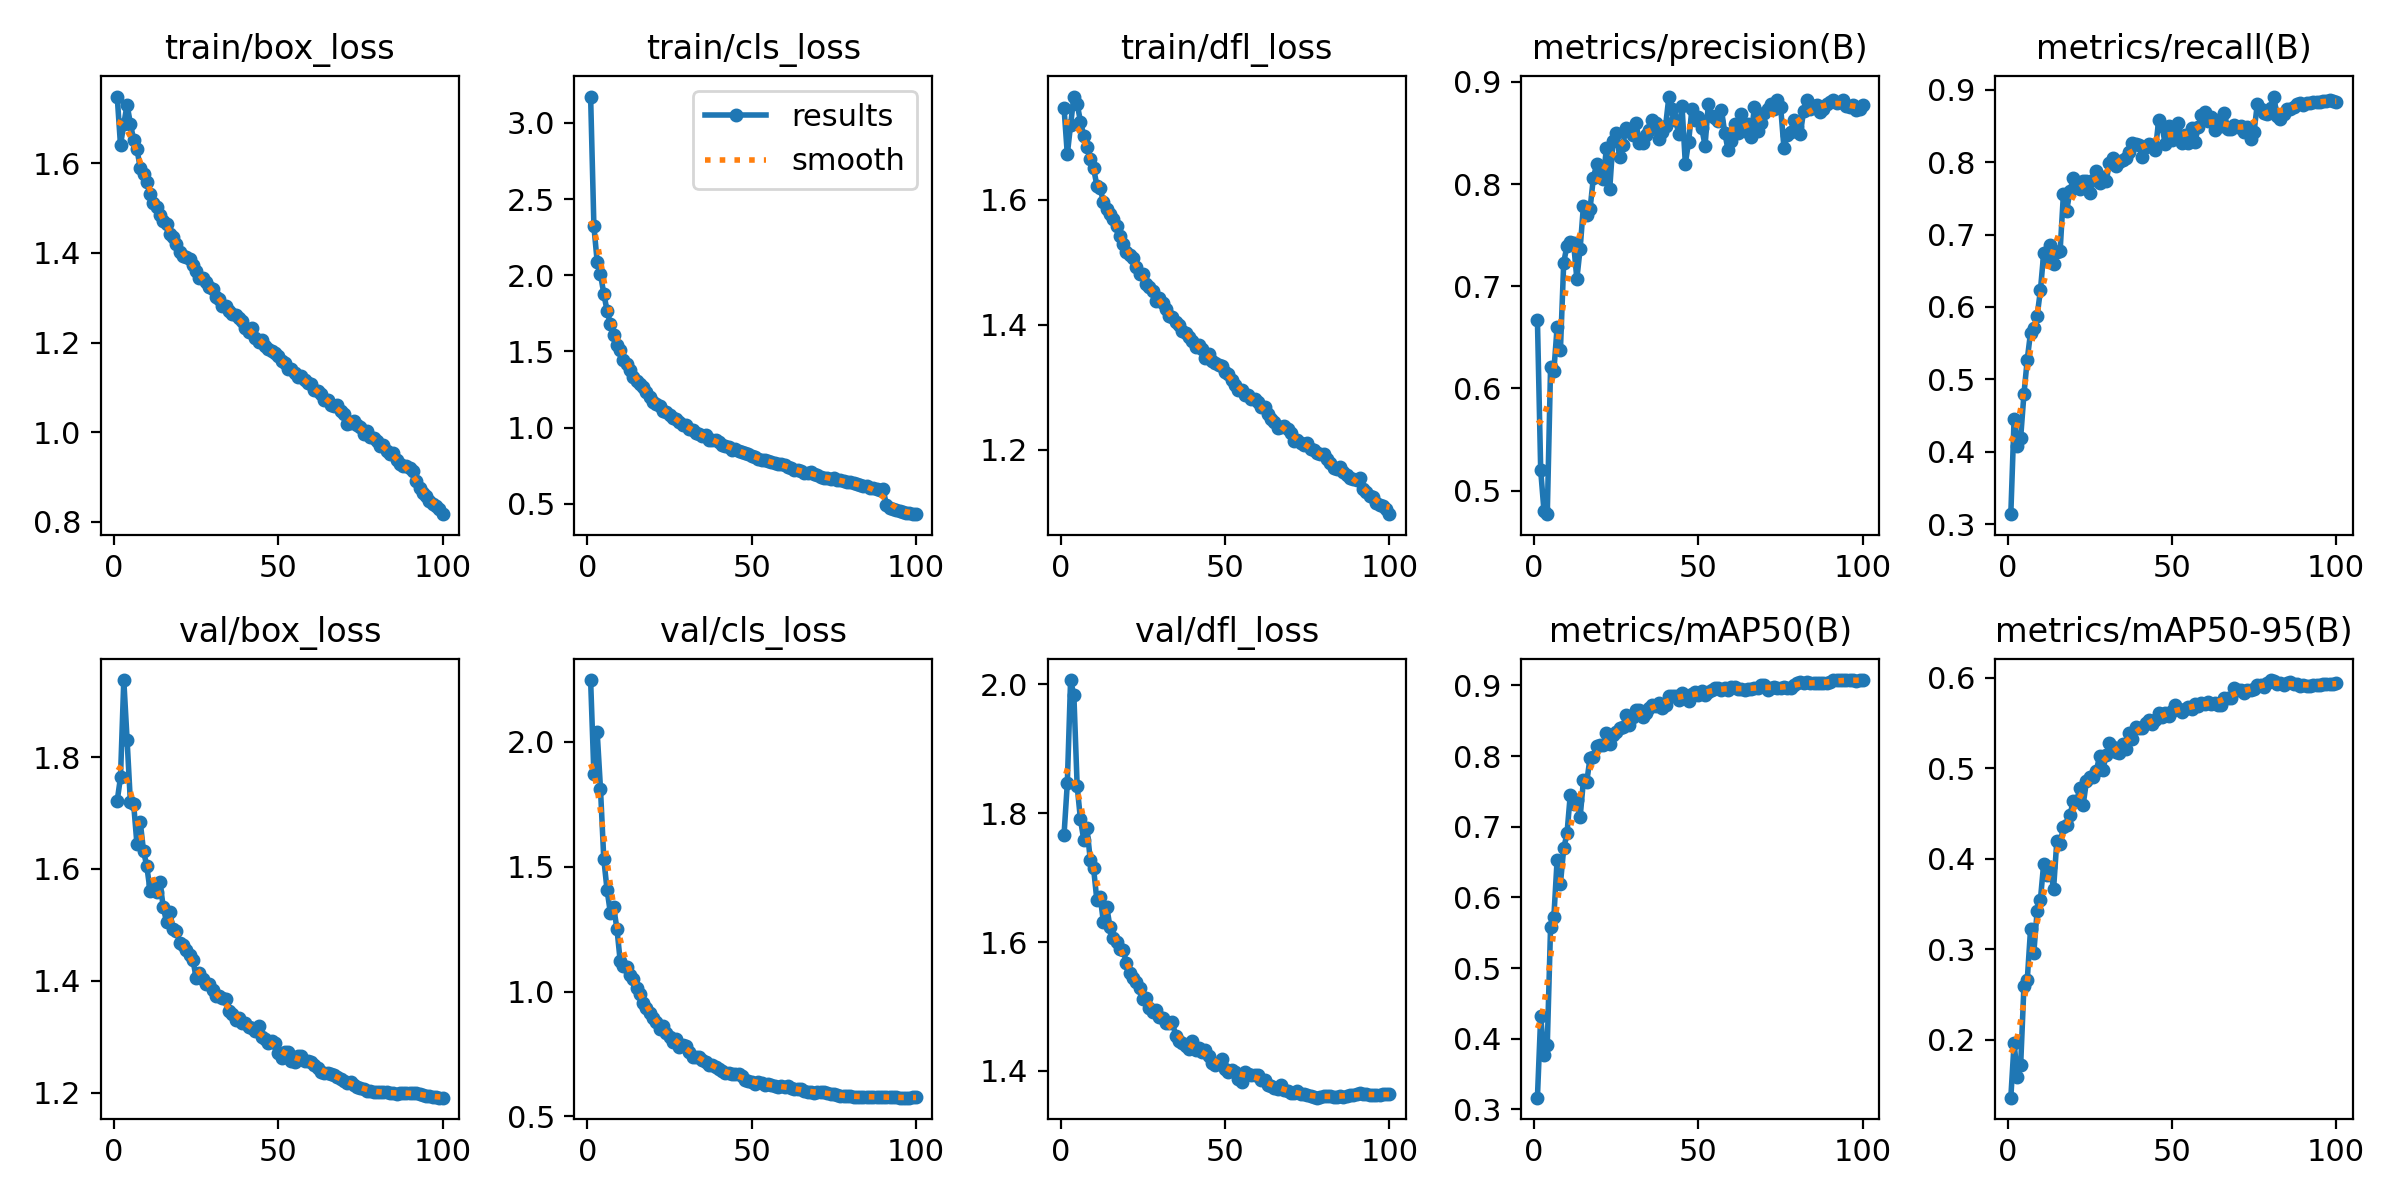

Values plotted in this chart, from the file beside it:
epoch, train/box_loss, train/cls_loss, train/dfl_loss, metrics/precision(B), metrics/recall(B), metrics/mAP50(B), metrics/mAP50-95(B), val/box_loss, val/cls_loss, val/dfl_loss, lr/pg0, lr/pg1, lr/pg2
1, 1.748, 3.173, 1.747, 0.6674, 0.3136, 0.3166, 0.1361, 1.722, 2.248, 1.766, 0.003328, 0.003328, 0.003328
2, 1.64, 2.321, 1.673, 0.5198, 0.4457, 0.4319, 0.1966, 1.764, 1.871, 1.846, 0.006595, 0.006595, 0.006595
3, 1.687, 2.088, 1.719, 0.48, 0.4075, 0.3769, 0.1588, 1.938, 2.038, 2.006, 0.009797, 0.009797, 0.009797
4, 1.73, 2.007, 1.765, 0.4769, 0.4196, 0.3915, 0.1727, 1.831, 1.813, 1.982, 0.009703, 0.009703, 0.009703
5, 1.688, 1.88, 1.754, 0.6205, 0.4799, 0.5579, 0.26, 1.72, 1.533, 1.842, 0.009604, 0.009604, 0.009604
6, 1.652, 1.768, 1.725, 0.6171, 0.5273, 0.5723, 0.2661, 1.716, 1.408, 1.79, 0.009505, 0.009505, 0.009505
7, 1.631, 1.681, 1.702, 0.6604, 0.5646, 0.6537, 0.322, 1.645, 1.316, 1.759, 0.009406, 0.009406, 0.009406
8, 1.589, 1.61, 1.685, 0.6376, 0.5711, 0.6194, 0.2965, 1.684, 1.339, 1.776, 0.009307, 0.009307, 0.009307
9, 1.576, 1.544, 1.665, 0.7232, 0.5875, 0.6694, 0.3419, 1.633, 1.252, 1.727, 0.009208, 0.009208, 0.009208
10, 1.558, 1.506, 1.65, 0.7397, 0.6228, 0.6906, 0.3546, 1.605, 1.122, 1.714, 0.009109, 0.009109, 0.009109
11, 1.53, 1.445, 1.622, 0.7437, 0.6741, 0.7456, 0.3948, 1.561, 1.102, 1.665, 0.00901, 0.00901, 0.00901
12, 1.51, 1.42, 1.618, 0.7424, 0.6632, 0.7327, 0.3823, 1.574, 1.099, 1.67, 0.008911, 0.008911, 0.008911
13, 1.502, 1.376, 1.596, 0.7072, 0.6854, 0.7379, 0.3911, 1.559, 1.068, 1.631, 0.008812, 0.008812, 0.008812
14, 1.484, 1.333, 1.585, 0.7369, 0.6589, 0.7137, 0.3664, 1.577, 1.051, 1.654, 0.008713, 0.008713, 0.008713
15, 1.472, 1.307, 1.577, 0.7788, 0.6764, 0.7657, 0.4199, 1.532, 1.016, 1.623, 0.008614, 0.008614, 0.008614
16, 1.464, 1.288, 1.569, 0.7702, 0.6776, 0.7631, 0.4166, 1.505, 0.9901, 1.607, 0.008515, 0.008515, 0.008515
17, 1.443, 1.266, 1.557, 0.7752, 0.756, 0.7974, 0.4354, 1.523, 0.9526, 1.6, 0.008416, 0.008416, 0.008416
18, 1.435, 1.235, 1.542, 0.8055, 0.7332, 0.7991, 0.437, 1.492, 0.9324, 1.589, 0.008317, 0.008317, 0.008317
19, 1.419, 1.202, 1.529, 0.8193, 0.7607, 0.8148, 0.4482, 1.49, 0.9153, 1.587, 0.008218, 0.008218, 0.008218
20, 1.401, 1.17, 1.516, 0.8132, 0.7775, 0.8165, 0.4642, 1.468, 0.8923, 1.567, 0.008119, 0.008119, 0.008119
21, 1.394, 1.155, 1.512, 0.8047, 0.7675, 0.8162, 0.4637, 1.464, 0.8764, 1.551, 0.00802, 0.00802, 0.00802
22, 1.39, 1.145, 1.507, 0.8353, 0.7628, 0.8325, 0.4779, 1.454, 0.8492, 1.544, 0.007921, 0.007921, 0.007921
23, 1.385, 1.112, 1.493, 0.7953, 0.7743, 0.8179, 0.4595, 1.445, 0.8626, 1.538, 0.007822, 0.007822, 0.007822
24, 1.373, 1.104, 1.481, 0.8425, 0.7747, 0.8295, 0.4854, 1.438, 0.8324, 1.529, 0.007723, 0.007723, 0.007723
25, 1.359, 1.086, 1.481, 0.8504, 0.7576, 0.8343, 0.4901, 1.406, 0.816, 1.511, 0.007624, 0.007624, 0.007624
26, 1.345, 1.065, 1.465, 0.8266, 0.776, 0.8397, 0.49, 1.413, 0.7994, 1.513, 0.007525, 0.007525, 0.007525
27, 1.343, 1.055, 1.461, 0.8386, 0.788, 0.8412, 0.4965, 1.403, 0.8103, 1.498, 0.007426, 0.007426, 0.007426
28, 1.334, 1.039, 1.454, 0.8551, 0.7713, 0.8586, 0.5138, 1.394, 0.7783, 1.492, 0.007327, 0.007327, 0.007327
29, 1.323, 1.015, 1.439, 0.8531, 0.7793, 0.8437, 0.4976, 1.395, 0.7873, 1.494, 0.007228, 0.007228, 0.007228
30, 1.319, 1.015, 1.443, 0.8476, 0.7736, 0.8556, 0.515, 1.384, 0.7812, 1.484, 0.007129, 0.007129, 0.007129
31, 1.302, 0.9922, 1.435, 0.8599, 0.7988, 0.8648, 0.5278, 1.372, 0.7597, 1.482, 0.00703, 0.00703, 0.00703
32, 1.297, 0.9814, 1.425, 0.84, 0.8056, 0.8654, 0.5235, 1.373, 0.7374, 1.475, 0.006931, 0.006931, 0.006931
33, 1.281, 0.9671, 1.413, 0.8404, 0.7952, 0.8554, 0.5184, 1.369, 0.7371, 1.475, 0.006832, 0.006832, 0.006832
34, 1.28, 0.9576, 1.413, 0.8479, 0.8009, 0.8617, 0.5169, 1.367, 0.7398, 1.475, 0.006733, 0.006733, 0.006733
35, 1.271, 0.9431, 1.405, 0.8532, 0.8028, 0.8683, 0.5271, 1.346, 0.7252, 1.454, 0.006634, 0.006634, 0.006634
36, 1.264, 0.9522, 1.399, 0.863, 0.8056, 0.8731, 0.521, 1.34, 0.7198, 1.446, 0.006535, 0.006535, 0.006535
37, 1.262, 0.9196, 1.39, 0.8596, 0.8148, 0.8709, 0.5391, 1.329, 0.707, 1.444, 0.006436, 0.006436, 0.006436
38, 1.254, 0.9188, 1.386, 0.844, 0.8271, 0.8749, 0.532, 1.334, 0.7045, 1.438, 0.006337, 0.006337, 0.006337
39, 1.247, 0.9171, 1.381, 0.8505, 0.8253, 0.8681, 0.5451, 1.325, 0.6971, 1.435, 0.006238, 0.006238, 0.006238
40, 1.232, 0.905, 1.374, 0.857, 0.8236, 0.8723, 0.5442, 1.325, 0.689, 1.446, 0.006139, 0.006139, 0.006139
41, 1.223, 0.8877, 1.365, 0.8857, 0.8066, 0.8852, 0.5451, 1.317, 0.6798, 1.433, 0.00604, 0.00604, 0.00604
42, 1.232, 0.8791, 1.369, 0.8738, 0.8216, 0.885, 0.5504, 1.315, 0.6745, 1.436, 0.005941, 0.005941, 0.005941
43, 1.211, 0.8744, 1.361, 0.8625, 0.8247, 0.8858, 0.5536, 1.311, 0.672, 1.429, 0.005842, 0.005842, 0.005842
44, 1.201, 0.8558, 1.347, 0.8495, 0.824, 0.8795, 0.5489, 1.32, 0.6692, 1.433, 0.005743, 0.005743, 0.005743
45, 1.204, 0.8581, 1.354, 0.876, 0.8171, 0.8895, 0.5533, 1.3, 0.6678, 1.423, 0.005644, 0.005644, 0.005644
46, 1.193, 0.8467, 1.342, 0.82, 0.859, 0.8864, 0.5613, 1.297, 0.6683, 1.413, 0.005545, 0.005545, 0.005545
47, 1.187, 0.8416, 1.34, 0.8416, 0.8495, 0.8787, 0.5564, 1.289, 0.6607, 1.409, 0.005446, 0.005446, 0.005446
48, 1.181, 0.8352, 1.337, 0.8735, 0.8246, 0.8886, 0.5612, 1.293, 0.6469, 1.413, 0.005347, 0.005347, 0.005347
49, 1.177, 0.827, 1.335, 0.8622, 0.8505, 0.8913, 0.5576, 1.289, 0.64, 1.419, 0.005248, 0.005248, 0.005248
50, 1.17, 0.8127, 1.324, 0.8653, 0.8307, 0.8863, 0.5633, 1.271, 0.6358, 1.403, 0.005149, 0.005149, 0.005149
51, 1.158, 0.8065, 1.321, 0.8546, 0.8344, 0.8918, 0.5702, 1.262, 0.6311, 1.398, 0.00505, 0.00505, 0.00505
52, 1.155, 0.7967, 1.311, 0.8377, 0.8539, 0.8866, 0.5655, 1.272, 0.6383, 1.402, 0.004951, 0.004951, 0.004951
53, 1.141, 0.7859, 1.303, 0.8784, 0.827, 0.8901, 0.5623, 1.272, 0.6356, 1.399, 0.004852, 0.004852, 0.004852
54, 1.14, 0.7889, 1.296, 0.8662, 0.8377, 0.8938, 0.5654, 1.257, 0.6272, 1.388, 0.004753, 0.004753, 0.004753
55, 1.133, 0.779, 1.296, 0.8648, 0.8266, 0.8958, 0.5676, 1.254, 0.6293, 1.383, 0.004654, 0.004654, 0.004654
56, 1.123, 0.7711, 1.288, 0.8616, 0.8468, 0.8962, 0.5653, 1.266, 0.6262, 1.399, 0.004555, 0.004555, 0.004555
57, 1.125, 0.7683, 1.288, 0.872, 0.8275, 0.8941, 0.5712, 1.265, 0.6204, 1.395, 0.004456, 0.004456, 0.004456
58, 1.117, 0.7614, 1.281, 0.8504, 0.8483, 0.897, 0.5694, 1.256, 0.6187, 1.394, 0.004357, 0.004357, 0.004357
59, 1.111, 0.7609, 1.281, 0.8332, 0.8654, 0.8936, 0.572, 1.256, 0.6208, 1.393, 0.004258, 0.004258, 0.004258
60, 1.107, 0.753, 1.276, 0.8421, 0.8695, 0.8978, 0.5714, 1.256, 0.6162, 1.393, 0.004159, 0.004159, 0.004159
... 40 more rows
